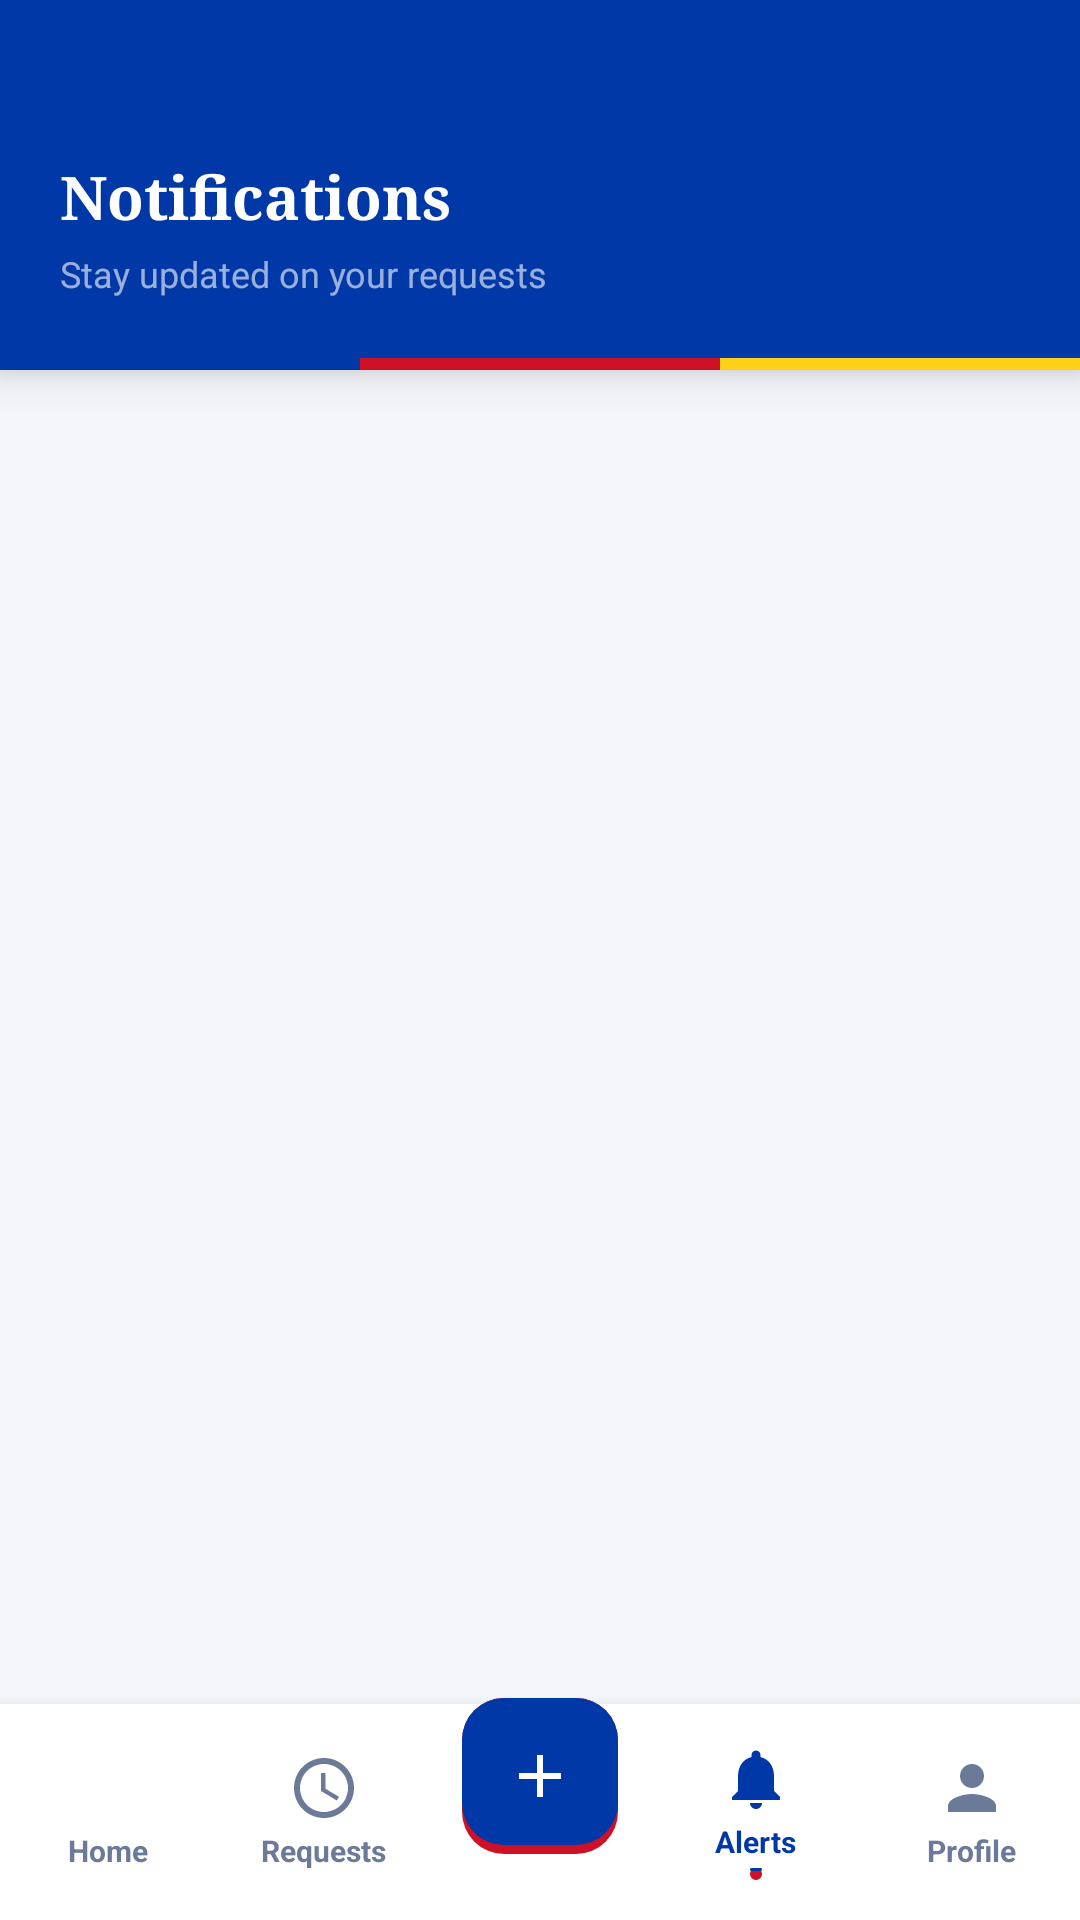

Here is an Android app screen rendered from its layout file. Give the layout XML and the strings, colors and styles it references.
<!-- AndroidManifest.xml: application theme Theme.Mobile -->
<!-- res/layout/activity_resident_notifications.xml -->
<?xml version="1.0" encoding="utf-8"?>
<androidx.constraintlayout.widget.ConstraintLayout xmlns:android="http://schemas.android.com/apk/res/android"
    xmlns:app="http://schemas.android.com/apk/res-auto"
    xmlns:tools="http://schemas.android.com/tools"
    android:layout_width="match_parent"
    android:layout_height="match_parent"
    android:clipChildren="false"
    android:background="#F4F6FB">

    
    <androidx.constraintlayout.widget.ConstraintLayout
        android:id="@+id/headerLayout"
        android:layout_width="match_parent"
        android:layout_height="wrap_content"
        android:background="@color/pirma_blue"
        android:elevation="8dp"
        android:paddingTop="52dp"
        app:layout_constraintTop_toTopOf="parent">

        <TextView
            android:id="@+id/tvTitle"
            android:layout_width="0dp"
            android:layout_height="wrap_content"
            android:fontFamily="serif"
            android:text="Notifications"
            android:textColor="@color/white"
            android:textSize="20sp"
            android:textStyle="bold"
            android:layout_marginStart="20dp"
            android:layout_marginEnd="20dp"
            app:layout_constraintStart_toStartOf="parent"
            app:layout_constraintEnd_toEndOf="parent"
            app:layout_constraintTop_toTopOf="parent" />

        <TextView
            android:id="@+id/tvSubtitle"
            android:layout_width="0dp"
            android:layout_height="wrap_content"
            android:layout_marginTop="4dp"
            android:layout_marginBottom="20dp"
            android:text="Stay updated on your requests"
            android:textColor="#99FFFFFF"
            android:textSize="12sp"
            android:layout_marginStart="20dp"
            android:layout_marginEnd="20dp"
            app:layout_constraintStart_toStartOf="parent"
            app:layout_constraintEnd_toEndOf="parent"
            app:layout_constraintTop_toBottomOf="@id/tvTitle"
            app:layout_constraintBottom_toTopOf="@id/headerAccentLine" />

        <LinearLayout
            android:id="@+id/headerAccentLine"
            android:layout_width="match_parent"
            android:layout_height="4dp"
            android:orientation="horizontal"
            app:layout_constraintBottom_toBottomOf="parent">

            <View
                android:layout_width="0dp"
                android:layout_height="match_parent"
                android:layout_weight="1"
                android:background="@color/pirma_blue" />

            <View
                android:layout_width="0dp"
                android:layout_height="match_parent"
                android:layout_weight="1"
                android:background="@color/pirma_red" />

            <View
                android:layout_width="0dp"
                android:layout_height="match_parent"
                android:layout_weight="1"
                android:background="@color/pirma_gold" />
        </LinearLayout>
    </androidx.constraintlayout.widget.ConstraintLayout>

    
    <LinearLayout
        android:layout_width="match_parent"
        android:layout_height="0dp"
        android:orientation="vertical"
        android:padding="16dp"
        app:layout_constraintTop_toBottomOf="@id/headerLayout"
        app:layout_constraintBottom_toTopOf="@id/bottomNavLayout">

        <ProgressBar
            android:id="@+id/progressBar"
            android:layout_width="wrap_content"
            android:layout_height="wrap_content"
            android:layout_gravity="center"
            android:layout_marginTop="20dp"
            android:visibility="gone" />

        <TextView
            android:id="@+id/tvError"
            android:layout_width="match_parent"
            android:layout_height="wrap_content"
            android:textColor="@color/pirma_red"
            android:gravity="center"
            android:layout_marginTop="16dp"
            android:visibility="gone" />
            
        <TextView
            android:id="@+id/tvEmptyAnnouncements"
            android:layout_width="match_parent"
            android:layout_height="wrap_content"
            android:gravity="center"
            android:padding="20dp"
            android:text="No recent updates yet."
            android:textColor="@color/pirma_text_muted"
            android:textSize="14sp"
            android:visibility="gone" />

        <LinearLayout
            android:layout_width="match_parent"
            android:layout_height="wrap_content"
            android:background="@drawable/bg_input_field"
            android:backgroundTint="@color/white"
            android:elevation="1dp"
            android:orientation="vertical">

            <androidx.recyclerview.widget.RecyclerView
                android:id="@+id/rvAnnouncements"
                android:layout_width="match_parent"
                android:layout_height="match_parent"
                app:layoutManager="androidx.recyclerview.widget.LinearLayoutManager" />
        </LinearLayout>
    </LinearLayout>

    
    <LinearLayout
        android:id="@+id/bottomNavLayout"
        android:layout_width="match_parent"
        android:layout_height="72dp"
        android:background="@color/white"
        android:elevation="8dp"
        android:clipChildren="false"
        android:clipToPadding="false"
        android:gravity="center_vertical"
        android:orientation="horizontal"
        android:weightSum="5"
        app:layout_constraintBottom_toBottomOf="parent">

        <LinearLayout
            android:id="@+id/navHome"
            android:layout_width="0dp"
            android:layout_height="wrap_content"
            android:layout_weight="1"
            android:gravity="center"
            android:orientation="vertical"
            android:background="?android:attr/selectableItemBackground">

            <ImageView
                android:layout_width="24dp"
                android:layout_height="24dp"
                android:src="@drawable/ic_home"
                app:tint="@color/pirma_text_muted" />

            <TextView
                android:layout_width="wrap_content"
                android:layout_height="wrap_content"
                android:layout_marginTop="2dp"
                android:text="Home"
                android:textColor="@color/pirma_text_muted"
                android:textSize="10sp"
                android:textStyle="bold" />
        </LinearLayout>

        <LinearLayout
            android:id="@+id/navRequests"
            android:layout_width="0dp"
            android:layout_height="wrap_content"
            android:layout_weight="1"
            android:gravity="center"
            android:orientation="vertical"
            android:background="?android:attr/selectableItemBackground">

            <ImageView
                android:layout_width="24dp"
                android:layout_height="24dp"
                android:src="@drawable/ic_clock"
                app:tint="@color/pirma_text_muted" />

            <TextView
                android:layout_width="wrap_content"
                android:layout_height="wrap_content"
                android:layout_marginTop="2dp"
                android:text="Requests"
                android:textColor="@color/pirma_text_muted"
                android:textSize="10sp"
                android:textStyle="bold" />
        </LinearLayout>

        <LinearLayout
            android:layout_width="0dp"
            android:layout_height="match_parent"
            android:layout_weight="1"
            android:clipChildren="false"
            android:clipToPadding="false"
            android:gravity="center"
            android:orientation="vertical">

            <FrameLayout
                android:id="@+id/fabNewRequest"
                android:layout_width="52dp"
                android:layout_height="52dp"
                android:layout_marginTop="-24dp"
                android:background="@drawable/bg_btn_primary">

                <ImageView
                    android:layout_width="24dp"
                    android:layout_height="24dp"
                    android:layout_gravity="center"
                    android:src="@drawable/ic_add"
                    app:tint="@color/white" />
            </FrameLayout>
        </LinearLayout>
        
        <LinearLayout
            android:id="@+id/navNotification"
            android:layout_width="0dp"
            android:layout_height="wrap_content"
            android:layout_weight="1"
            android:gravity="center"
            android:orientation="vertical"
            android:background="?android:attr/selectableItemBackground">

            <ImageView
                android:layout_width="24dp"
                android:layout_height="24dp"
                android:src="@drawable/ic_notifications"
                app:tint="@color/pirma_blue" />

            <TextView
                android:layout_width="wrap_content"
                android:layout_height="wrap_content"
                android:layout_marginTop="2dp"
                android:text="Alerts"
                android:textColor="@color/pirma_blue"
                android:textSize="10sp"
                android:textStyle="bold" />

            <View
                android:layout_width="4dp"
                android:layout_height="4dp"
                android:layout_marginTop="2dp"
                android:background="@drawable/bg_btn_primary" />
        </LinearLayout>

        <LinearLayout
            android:layout_width="0dp"
            android:layout_height="wrap_content"
            android:layout_weight="1"
            android:gravity="center"
            android:orientation="vertical">

            <ImageView
                android:layout_width="24dp"
                android:layout_height="24dp"
                android:src="@drawable/ic_person"
                app:tint="@color/pirma_text_muted" />

            <TextView
                android:layout_width="wrap_content"
                android:layout_height="wrap_content"
                android:layout_marginTop="2dp"
                android:text="Profile"
                android:textColor="@color/pirma_text_muted"
                android:textSize="10sp"
                android:textStyle="bold" />
        </LinearLayout>

    </LinearLayout>
</androidx.constraintlayout.widget.ConstraintLayout>
<!-- resources referenced by this layout -->
<resources>
  <color name="pirma_blue">#0038A8</color>
  <color name="pirma_gold">#FCD116</color>
  <color name="pirma_red">#CE1126</color>
  <color name="pirma_text_muted">#6B7A99</color>
  <color name="white">#FFFFFFFF</color>
  <!-- drawable bg_btn_primary (drawable) -->
  <?xml version="1.0" encoding="utf-8"?>
  <layer-list xmlns:android="http://schemas.android.com/apk/res/android">
      
      <item>
          <shape android:shape="rectangle">
              <solid android:color="@color/pirma_red" />
              <corners android:radius="14dp" />
          </shape>
      </item>
      
      <item android:bottom="3dp">
          <shape android:shape="rectangle">
              <solid android:color="@color/pirma_blue" />
              <corners android:radius="14dp" />
          </shape>
      </item>
  </layer-list>
  <!-- drawable bg_input_field (drawable) -->
  <?xml version="1.0" encoding="utf-8"?>
  <shape xmlns:android="http://schemas.android.com/apk/res/android"
      android:shape="rectangle">
      <solid android:color="@color/pirma_field_bg" />
      <stroke
          android:width="1.5dp"
          android:color="@color/pirma_border" />
      <corners android:radius="12dp" />
  </shape>
  <!-- drawable ic_add (drawable) -->
  <vector xmlns:android="http://schemas.android.com/apk/res/android" android:width="24dp" android:height="24dp" android:viewportWidth="24" android:viewportHeight="24" android:tint="?attr/colorControlNormal"><path android:fillColor="@android:color/white" android:pathData="M19,13h-6v6h-2v-6H5v-2h6V5h2v6h6v2z"/></vector>
  <!-- drawable ic_clock (drawable) -->
  <vector xmlns:android="http://schemas.android.com/apk/res/android" android:width="24dp" android:height="24dp" android:viewportWidth="24" android:viewportHeight="24" android:tint="?attr/colorControlNormal"><path android:fillColor="@android:color/white" android:pathData="M11.99,2C6.47,2 2,6.48 2,12s4.47,10 9.99,10C17.52,22 22,17.52 22,12S17.52,2 11.99,2zM12,20c-4.42,0 -8,-3.58 -8,-8s3.58,-8 8,-8 8,3.58 8,8 -3.58,8 -8,8zM12.5,7H11v6l5.25,3.15 0.75,-1.23 -4.5,-2.67z"/></vector>
  <!-- drawable ic_notifications (drawable) -->
  <vector xmlns:android="http://schemas.android.com/apk/res/android" android:width="24dp" android:height="24dp" android:viewportWidth="24" android:viewportHeight="24" android:tint="?attr/colorControlNormal"><path android:fillColor="@android:color/white" android:pathData="M12,22c1.1,0 2,-0.9 2,-2h-4c0,1.1 0.9,2 2,2zM18,16v-5c0,-3.07 -1.63,-5.64 -4.5,-6.32L13.5,4c0,-0.83 -0.67,-1.5 -1.5,-1.5s-1.5,0.67 -1.5,1.5v0.68C7.64,5.36 6,7.92 6,11v5l-2,2v1h16v-1l-2,-2z"/></vector>
  <!-- drawable ic_person (drawable) -->
  <vector xmlns:android="http://schemas.android.com/apk/res/android" android:width="24dp" android:height="24dp" android:viewportWidth="24" android:viewportHeight="24" android:tint="?attr/colorControlNormal"><path android:fillColor="@android:color/white" android:pathData="M12,12c2.21,0 4,-1.79 4,-4s-1.79,-4 -4,-4 -4,1.79 -4,4 1.79,4 4,4zM12,14c-2.67,0 -8,1.34 -8,4v2h16v-2c0,-2.66 -5.33,-4 -8,-4z"/></vector>
  <style name="Theme.Mobile" parent="Base.Theme.Mobile" />
  <color name="pirma_field_bg">#FAFBFF</color>
  <color name="pirma_border">#DCE4F5</color>
  <style name="Base.Theme.Mobile" parent="Theme.Material3.DayNight.NoActionBar">
          <item name="colorPrimary">@color/pirma_blue</item>
          <item name="colorOnPrimary">@color/white</item>
          <item name="colorSecondary">@color/pirma_red</item>
          <item name="android:colorBackground">@color/white</item>
          <item name="android:statusBarColor">@color/pirma_blue</item>
          <item name="android:navigationBarColor">@color/white</item>
      </style>
</resources>
